The GitHub repository leeqingming-BOL/DLRequiredData contains a labelled image folder "data" with 3 categories: block hammer beat, block handover, blocks stack easy. Examples follow, each with its label.

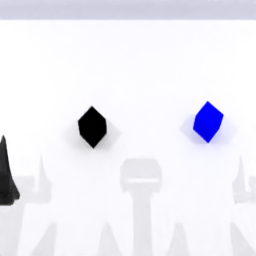
Label: blocks stack easy

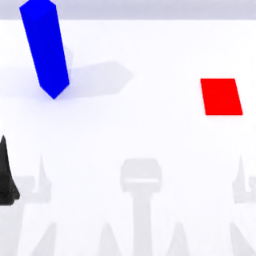
Label: block handover

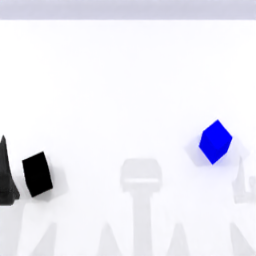
Label: blocks stack easy

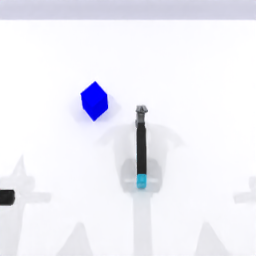
Label: block hammer beat

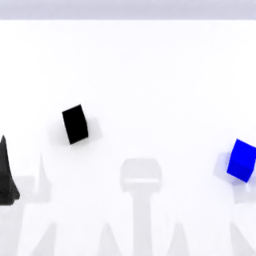
Label: blocks stack easy

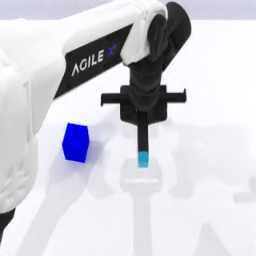
Label: block hammer beat
